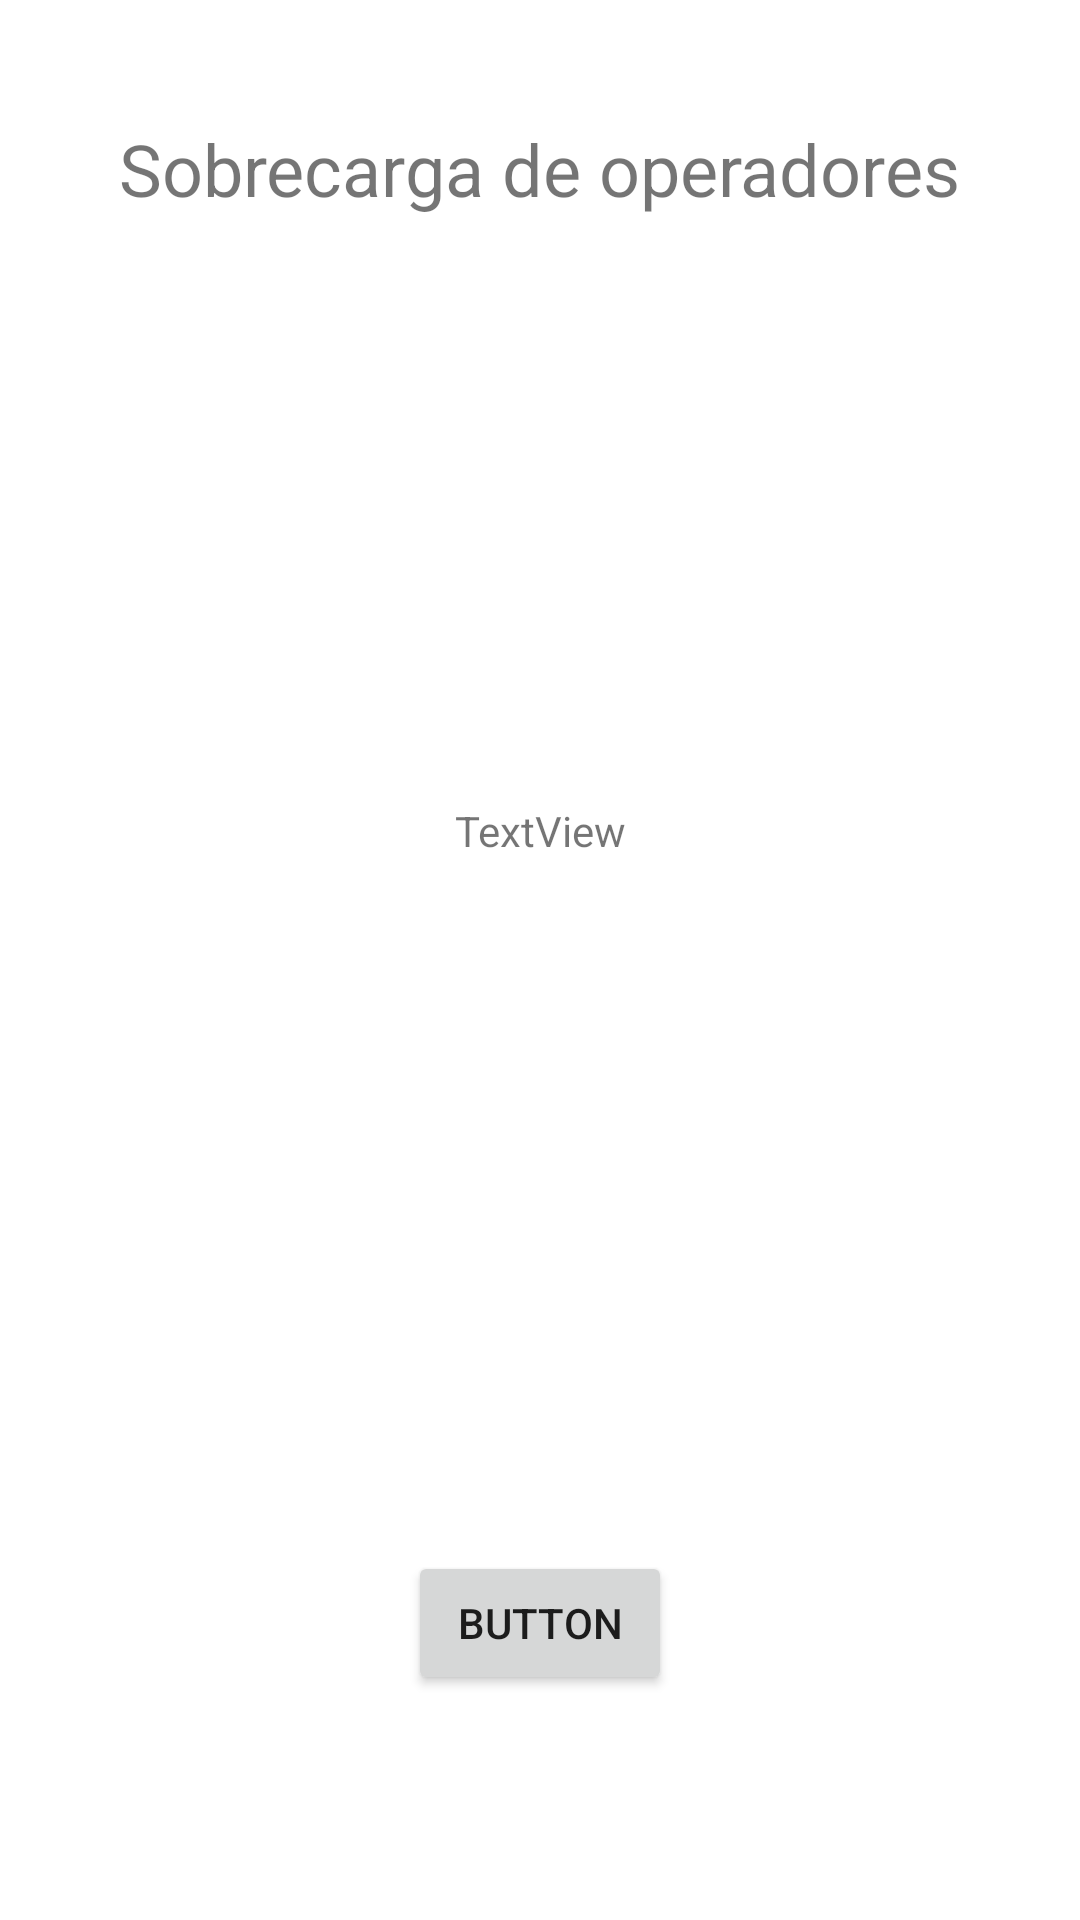

Produce the Android XML layout that renders to this screen, including the resource entries it uses.
<!-- AndroidManifest.xml: application theme Theme.PMM_41SobrecargaDeOperadores_SerranoCanoRuben_AS -->
<!-- res/layout/activity_main.xml -->
<?xml version="1.0" encoding="utf-8"?>
<androidx.constraintlayout.widget.ConstraintLayout xmlns:android="http://schemas.android.com/apk/res/android"
    xmlns:app="http://schemas.android.com/apk/res-auto"
    xmlns:tools="http://schemas.android.com/tools"
    android:layout_width="match_parent"
    android:layout_height="match_parent"
    tools:context=".MainActivity">

    <TextView
        android:id="@+id/textView2"
        android:layout_width="wrap_content"
        android:layout_height="wrap_content"
        android:layout_marginTop="40dp"
        android:text="Sobrecarga de operadores"
        android:textSize="24sp"
        app:layout_constraintHorizontal_bias="0.497"
        app:layout_constraintLeft_toLeftOf="parent"
        app:layout_constraintRight_toRightOf="parent"
        app:layout_constraintTop_toTopOf="parent" />

    <Button
        android:id="@+id/button"
        android:layout_width="wrap_content"
        android:layout_height="wrap_content"
        android:layout_marginBottom="75dp"
        android:text="Button"
        app:layout_constraintBottom_toBottomOf="parent"
        app:layout_constraintEnd_toEndOf="parent"
        app:layout_constraintHorizontal_bias="0.5"
        app:layout_constraintStart_toStartOf="parent" />

    <TextView
        android:id="@+id/tvResultado10"
        android:layout_width="wrap_content"
        android:layout_height="wrap_content"
        android:layout_marginTop="195dp"
        android:text="TextView"
        app:layout_constraintEnd_toEndOf="parent"
        app:layout_constraintHorizontal_bias="0.5"
        app:layout_constraintStart_toStartOf="parent"
        app:layout_constraintTop_toBottomOf="@+id/textView2" />

</androidx.constraintlayout.widget.ConstraintLayout>
<!-- resources referenced by this layout -->
<resources>
  <style name="Theme.PMM_41SobrecargaDeOperadores_SerranoCanoRuben_AS" parent="Theme.MaterialComponents.DayNight.DarkActionBar">
          
          <item name="colorPrimary">@color/purple_500</item>
          <item name="colorPrimaryVariant">@color/purple_700</item>
          <item name="colorOnPrimary">@color/white</item>
          
          <item name="colorSecondary">@color/teal_200</item>
          <item name="colorSecondaryVariant">@color/teal_700</item>
          <item name="colorOnSecondary">@color/black</item>
          
          <item name="android:statusBarColor" tools:targetApi="l">?attr/colorPrimaryVariant</item>
          
      </style>
  <!-- not gathered from this repository: default colours our renderer supplied (Android Studio template values) -->
  <color name="purple_500">#FF6200EE</color>
  <color name="purple_700">#FF3700B3</color>
  <color name="teal_200">#FF03DAC5</color>
  <color name="teal_700">#FF018786</color>
  <color name="black">#FF000000</color>
  <color name="white">#FFFFFFFF</color>
</resources>
